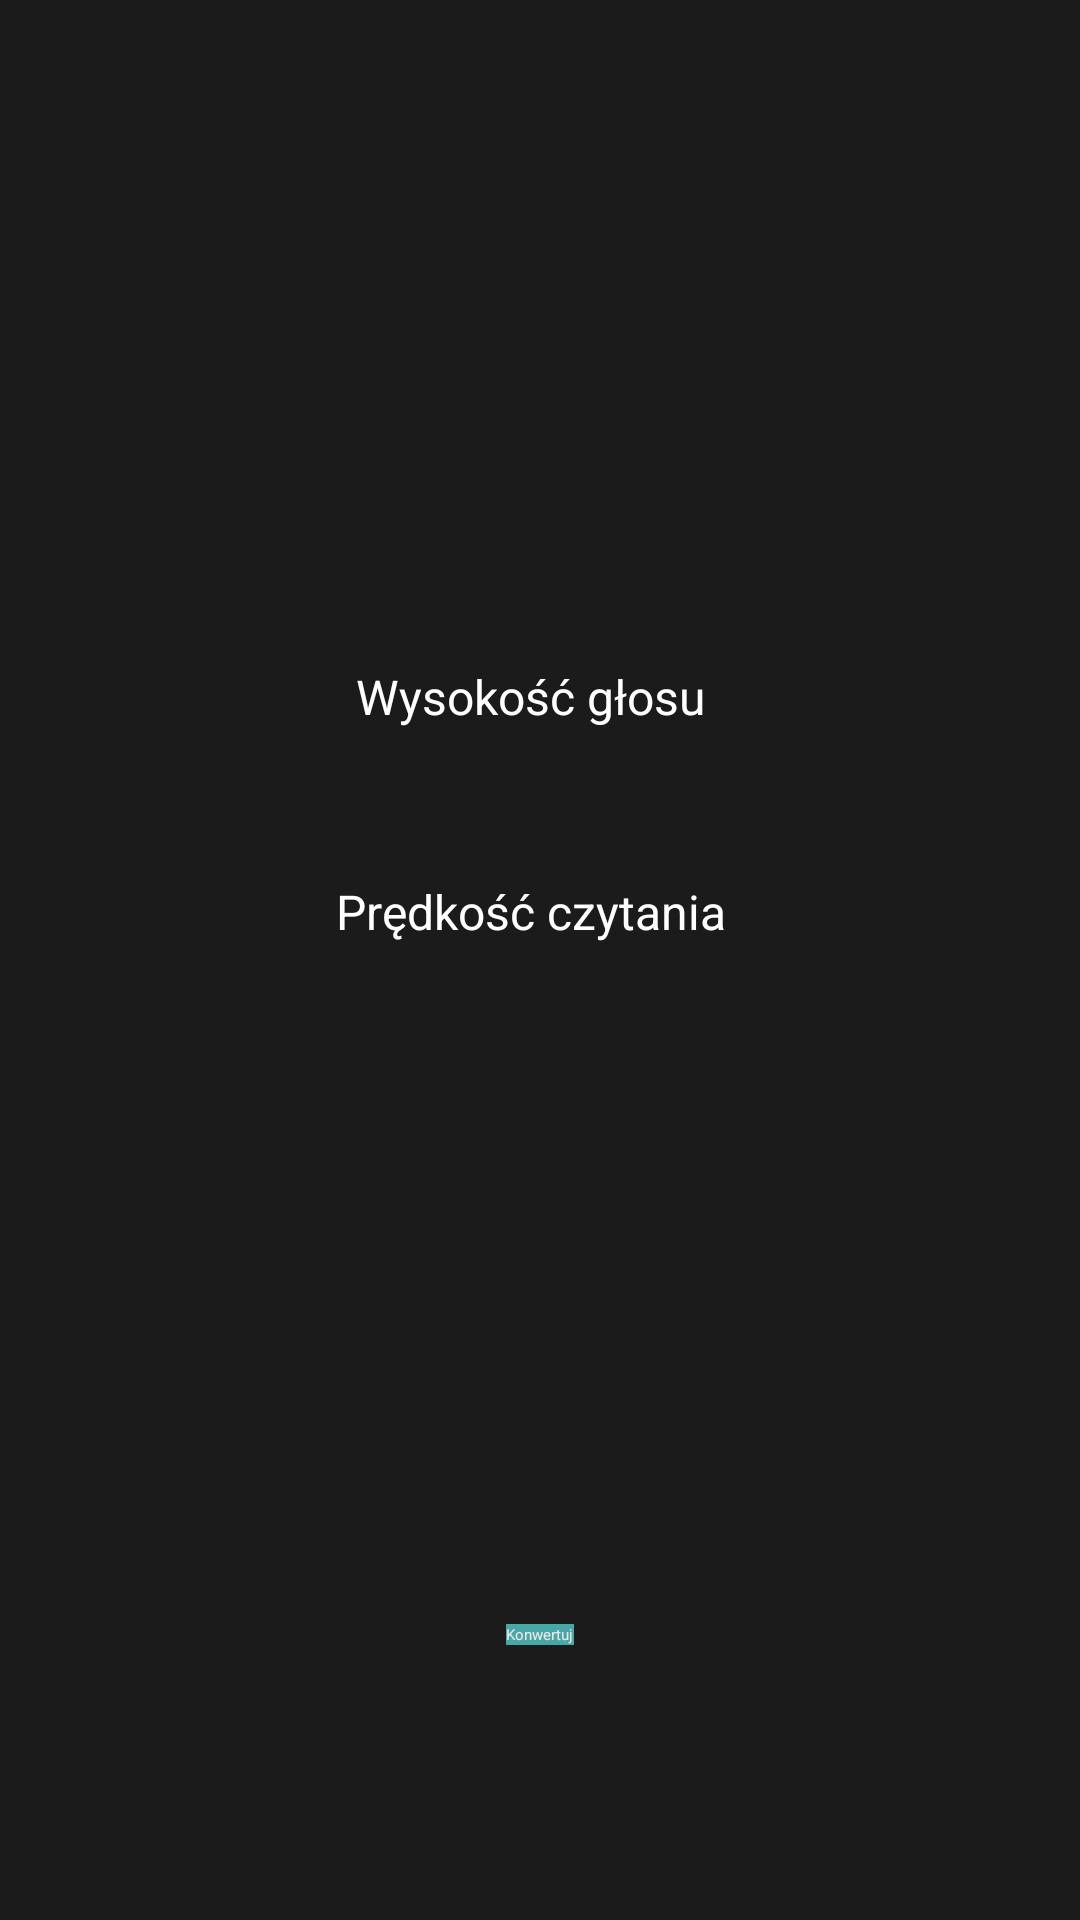

Write the Android layout XML for this screen, with the resource values it uses.
<!-- AndroidManifest.xml: application theme AppTheme -->
<!-- res/layout/activity_tekstnamowe.xml -->
<?xml version="1.0" encoding="utf-8"?>
<androidx.constraintlayout.widget.ConstraintLayout xmlns:android="http://schemas.android.com/apk/res/android"
    xmlns:app="http://schemas.android.com/apk/res-auto"
    xmlns:tools="http://schemas.android.com/tools"
    android:layout_width="match_parent"
    android:layout_height="match_parent"
    android:background="#1C1B1B"
    android:orientation="vertical"
    android:padding="16dp"
    tools:context="com.example.zaliczenie.tekstnamowe.TekstnamoweActivity">

    <TextView
        android:layout_width="123dp"
        android:layout_height="27dp"
        android:text="Wysokość głosu"
        android:textSize="16sp"
        app:layout_constraintBottom_toTopOf="@+id/seek_bar_speed"
        app:layout_constraintEnd_toEndOf="parent"
        app:layout_constraintStart_toStartOf="parent"
        app:layout_constraintTop_toTopOf="parent"
        app:layout_constraintVertical_bias="0.957" />

    <SeekBar
        android:id="@+id/seek_bar_pitch"
        android:layout_width="200dp"
        android:layout_height="wrap_content"
        android:layout_marginBottom="92dp"
        android:progress="50"
        app:layout_constraintBottom_toTopOf="@+id/edit_text"
        app:layout_constraintEnd_toEndOf="parent"
        app:layout_constraintHorizontal_bias="0.497"
        app:layout_constraintStart_toStartOf="parent" />

    <TextView
        android:id="@+id/textView"
        android:layout_width="136dp"
        android:layout_height="24dp"
        android:text="Prędkość czytania"
        android:textSize="16sp"
        app:layout_constraintBottom_toTopOf="@+id/seek_bar_pitch"
        app:layout_constraintEnd_toEndOf="parent"
        app:layout_constraintStart_toStartOf="parent"
        app:layout_constraintTop_toTopOf="parent"
        app:layout_constraintVertical_bias="0.975" />

    <SeekBar
        android:id="@+id/seek_bar_speed"
        android:layout_width="200dp"
        android:layout_height="wrap_content"
        android:progress="50"
        app:layout_constraintBottom_toTopOf="@+id/textView"
        app:layout_constraintEnd_toEndOf="parent"
        app:layout_constraintHorizontal_bias="0.497"
        app:layout_constraintStart_toStartOf="parent"
        app:layout_constraintTop_toTopOf="parent"
        app:layout_constraintVertical_bias="0.872" />

    <EditText
        android:id="@+id/edit_text"
        android:layout_width="381dp"
        android:layout_height="104dp"
        android:hint="Wpisz tekst"
        android:textColor="#F8F5F5"
        android:textColorHint="#F3ECEC"
        app:layout_constraintBottom_toTopOf="@+id/button_speak"
        app:layout_constraintEnd_toEndOf="parent"
        app:layout_constraintStart_toStartOf="parent"
        app:layout_constraintTop_toTopOf="parent"
        app:layout_constraintVertical_bias="0.949" />

    <Button
        android:id="@+id/button_speak"
        android:layout_width="wrap_content"
        android:layout_height="wrap_content"
        android:layout_gravity="center_horizontal"
        android:background="#48A8A8"
        android:enabled="false"
        android:text="Konwertuj"
        android:textColor="#EFE6E6"
        app:layout_constraintBottom_toBottomOf="parent"
        app:layout_constraintEnd_toEndOf="parent"
        app:layout_constraintStart_toStartOf="parent"
        app:layout_constraintTop_toTopOf="parent"
        app:layout_constraintVertical_bias="0.874" />

</androidx.constraintlayout.widget.ConstraintLayout>
<!-- resources referenced by this layout -->
<resources>
  <style name="AppTheme" parent="Theme.Zaliczenie">
          
          <item name="android:textColor">@color/white</item>
  
      </style>
  <!-- not gathered from this repository: default colours our renderer supplied (Android Studio template values) -->
  <color name="white">#FFFFFFFF</color>
</resources>
